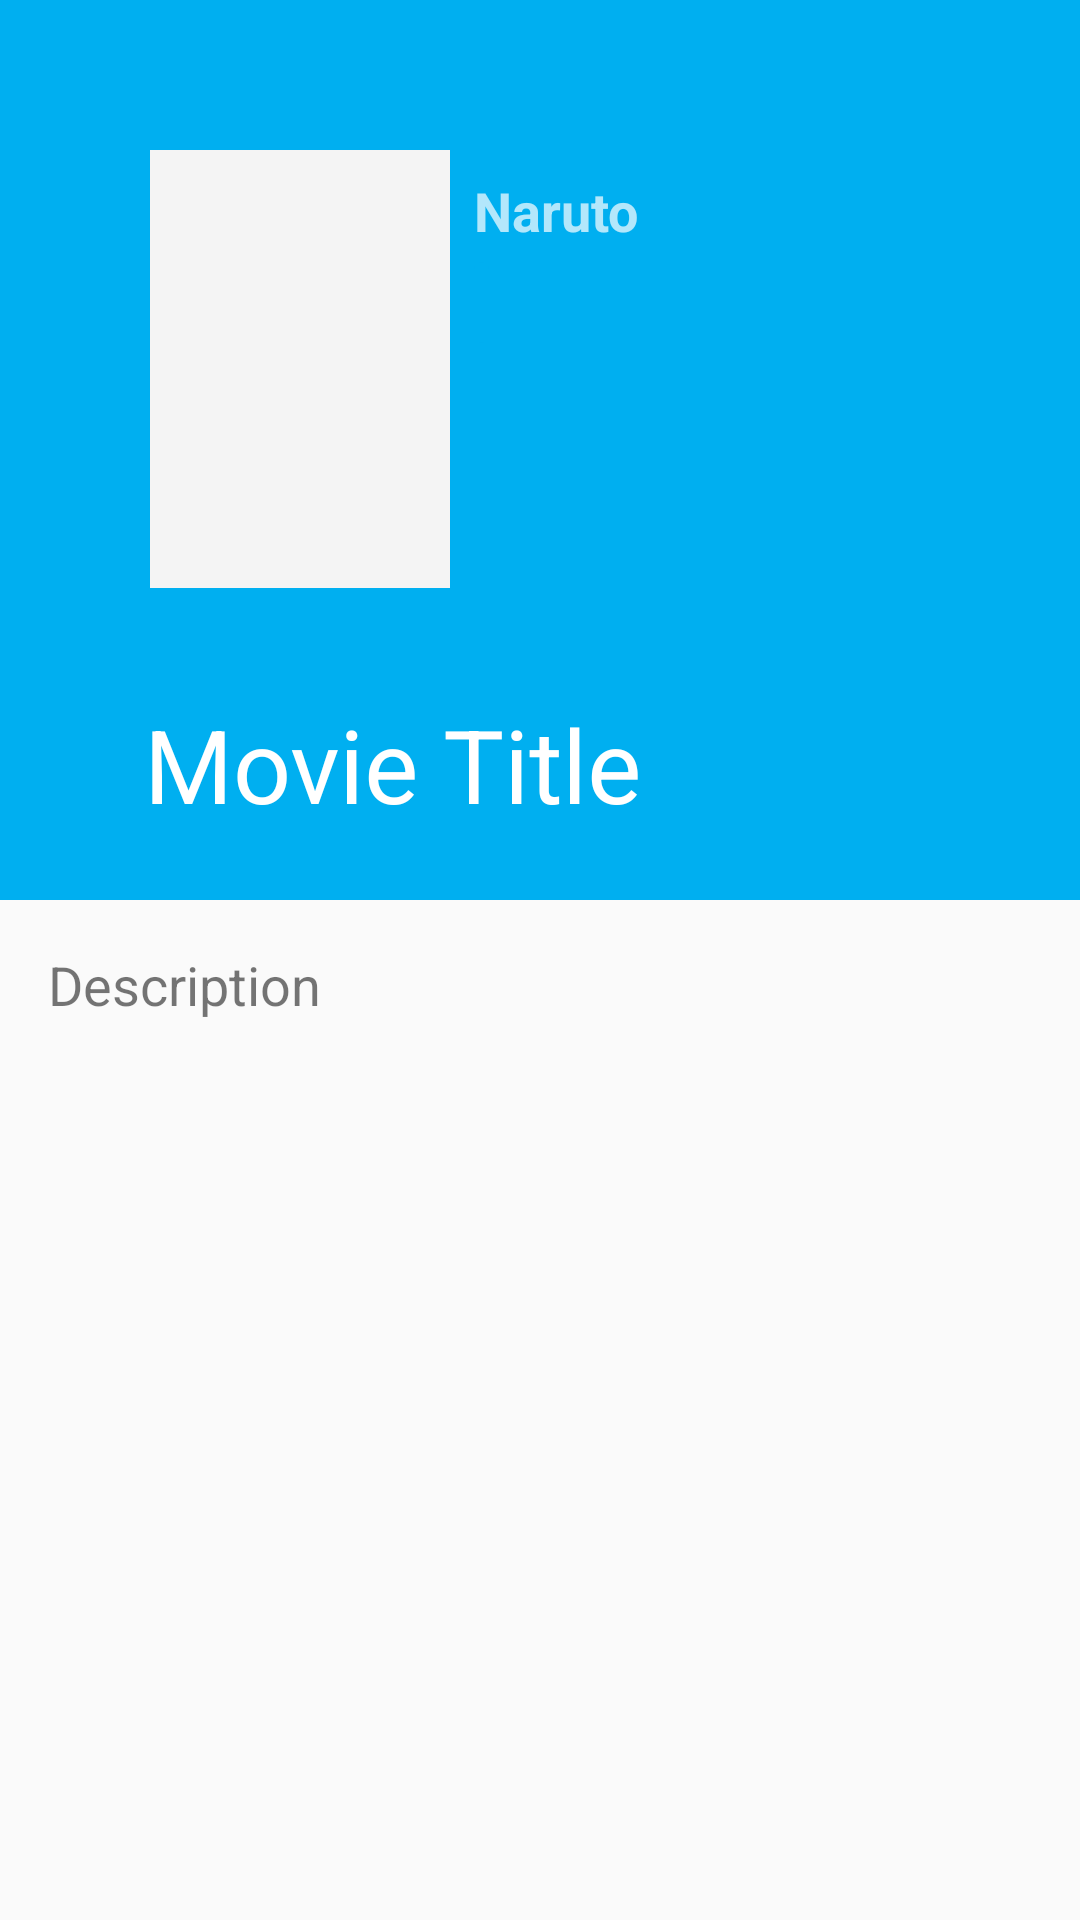

Android layout source for this screen:
<!-- AndroidManifest.xml: application theme AppTheme -->
<!-- res/layout/activity_movie_details.xml -->
<?xml version="1.0" encoding="utf-8"?>
<android.support.design.widget.CoordinatorLayout xmlns:android="http://schemas.android.com/apk/res/android"
    xmlns:app="http://schemas.android.com/apk/res-auto"
    android:layout_width="match_parent"
    android:layout_height="match_parent">

    <android.support.design.widget.AppBarLayout
        android:id="@+id/app_bar_layout_id"
        android:layout_width="match_parent"
        android:layout_height="300dp"
        android:theme="@style/ThemeOverlay.AppCompat.Dark">


        <android.support.design.widget.CollapsingToolbarLayout
            android:id="@+id/collapsing_toolbar_id"
            android:layout_width="match_parent"
            android:layout_height="match_parent"
            app:contentScrim="?attr/colorPrimary"
            app:expandedTitleMarginEnd="64dp"
            app:expandedTitleMarginStart="48dp"
            app:layout_scrollFlags="exitUntilCollapsed|scroll"
            app:title ="Movie Title">

            <android.support.v7.widget.Toolbar
                android:layout_width="match_parent"
                android:layout_height="?attr/actionBarSize"
                android:theme="@style/ThemeOverlay.AppCompat.Light"
                app:layout_collapseMode="pin"></android.support.v7.widget.Toolbar>

            <LinearLayout
                android:layout_width="match_parent"
                android:layout_height="wrap_content"
                android:orientation="horizontal"
                android:padding="50dp">

                <ImageView
                    android:id="@+id/md_movie_poster_id"
                    android:layout_width="100dp"
                    android:layout_height="match_parent"
                    android:background="@drawable/loading_shape" />

                <LinearLayout
                    android:layout_width="match_parent"
                    android:layout_height="130dp"
                    android:layout_margin="8dp"
                    android:orientation="vertical">

                    <TextView
                        android:id="@+id/md_movie_title_id"
                        android:layout_width="wrap_content"
                        android:layout_height="wrap_content"
                        android:text="Naruto"
                        android:textSize="18sp"
                        android:ellipsize="end"
                        android:maxLines="1"
                        android:textStyle="bold" />

                    <TextView
                        android:id="@+id/md_rating_id"
                        android:layout_width="wrap_content"
                        android:layout_height="wrap_content"
                        android:layout_marginTop="5dp"
                        android:background="@drawable/rating_background"
                        android:drawableLeft="@drawable/ic_star_black_24dp"
                        android:paddingRight="5sp"

                        android:textColor="#fff"
                        android:textSize="20sp"
                        android:textStyle="bold" />

                    <TextView
                        android:id="@+id/md_release_date_id"
                        android:layout_width="wrap_content"
                        android:layout_height="wrap_content"
                        android:layout_marginTop="5dp"
                        android:padding="5dp"
                        android:textSize="20sp"
                        android:textStyle="bold" />


                </LinearLayout>

            </LinearLayout>


        </android.support.design.widget.CollapsingToolbarLayout>


    </android.support.design.widget.AppBarLayout>


    <android.support.v4.widget.NestedScrollView

        android:layout_width="match_parent"
        android:layout_height="match_parent"
        android:padding="16dp"
        app:layout_behavior="@string/appbar_scrolling_view_behavior">

        <TextView
            android:id="@+id/md_movie_description"
            android:layout_width="match_parent"
            android:layout_height="match_parent"
            android:text="Description"
            android:textSize="18sp" />


    </android.support.v4.widget.NestedScrollView>


</android.support.design.widget.CoordinatorLayout>
<!-- resources referenced by this layout -->
<resources>
  <!-- drawable loading_shape (drawable) -->
  <?xml version="1.0" encoding="utf-8"?>
  <shape android:shape="rectangle" xmlns:android="http://schemas.android.com/apk/res/android">
    <solid android:color="#f4f4f4"/>
  </shape>
  <!-- drawable rating_background (drawable) -->
  <?xml version="1.0" encoding="utf-8"?>
  <shape xmlns:android="http://schemas.android.com/apk/res/android">
      <solid android:color="#00aff0"></solid>
        <corners android:radius="5dp"></corners>
  </shape>
  <style name="AppTheme" parent="Theme.AppCompat.Light.DarkActionBar">
          
          <item name="colorPrimary">#00aff0</item>
          <item name="colorPrimaryDark">#097fb2</item>
          <item name="colorAccent">@color/colorAccent</item>
      </style>
  <!-- not gathered from this repository: default colours our renderer supplied (Android Studio template values) -->
  <color name="colorAccent">#FF03DAC5</color>
</resources>
